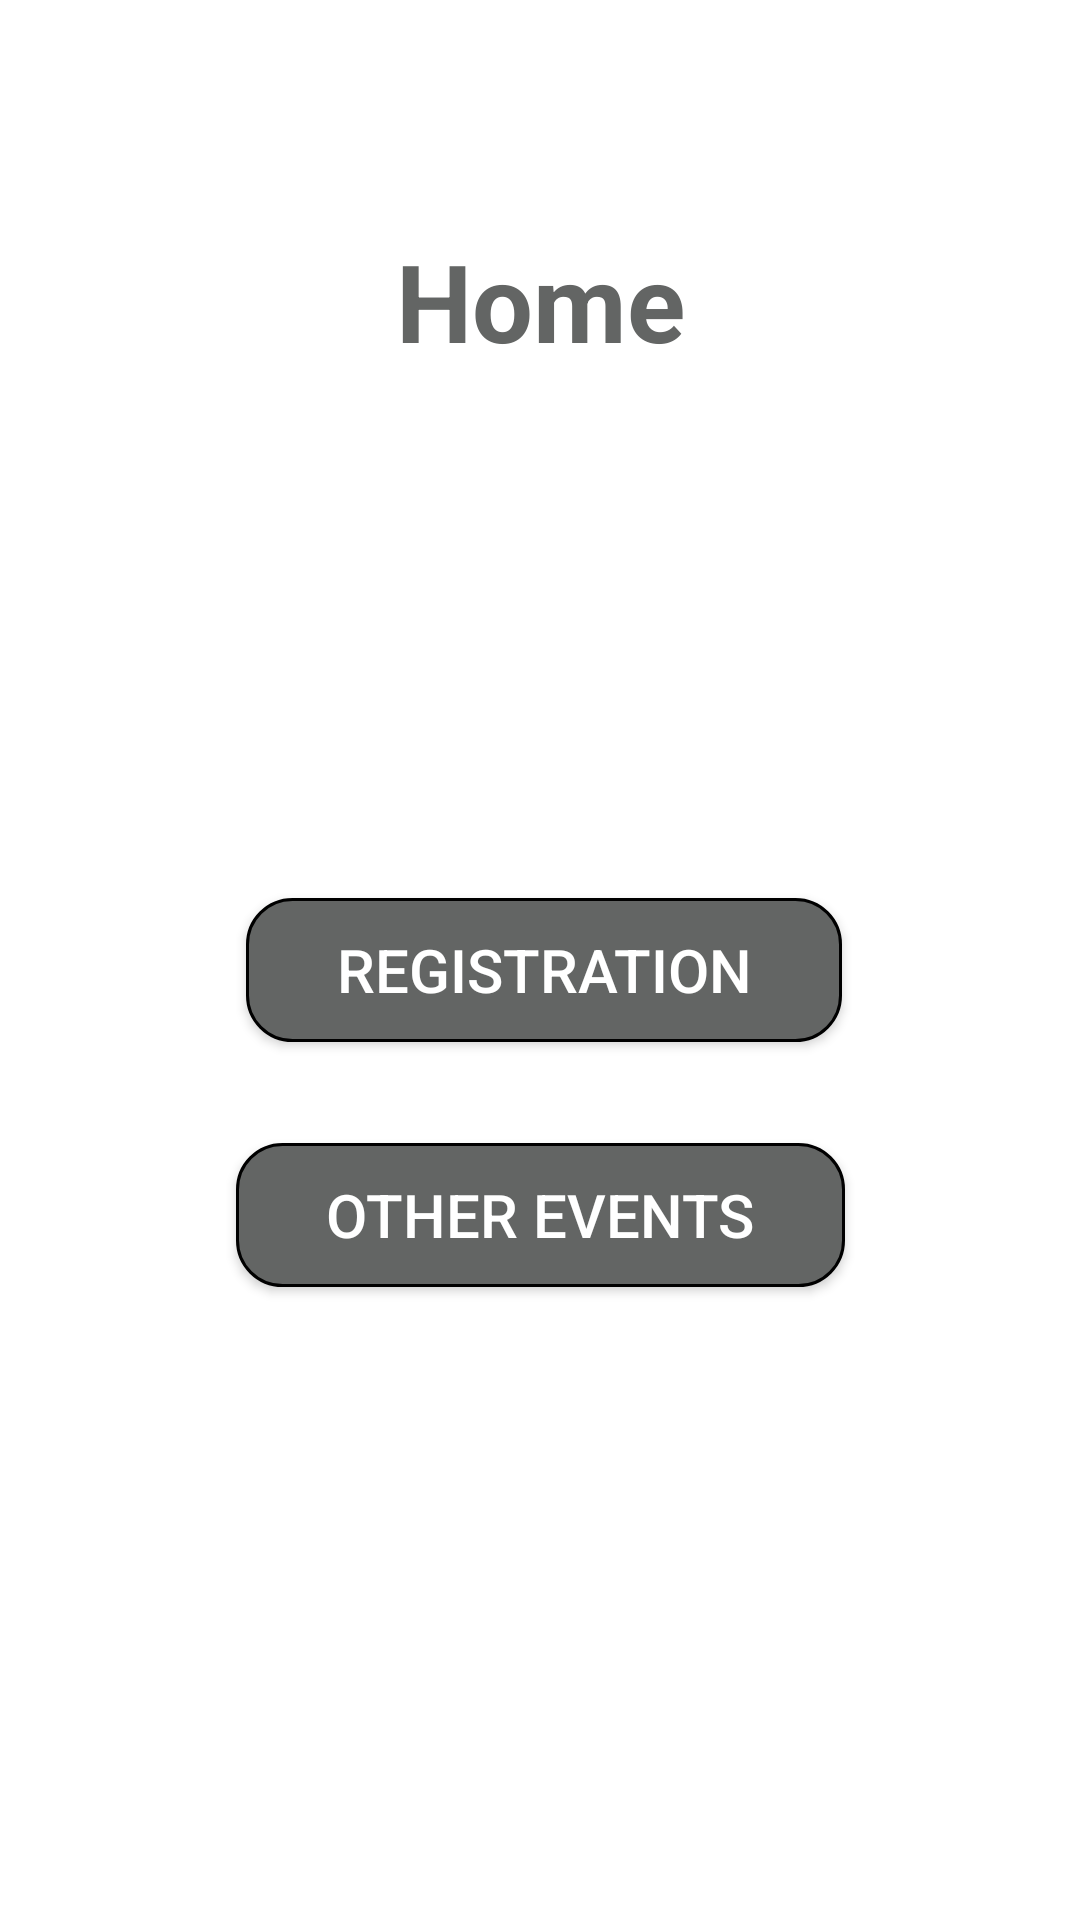

Reconstruct the res/layout file that produces this screen, plus the resources it refers to.
<!-- AndroidManifest.xml: application theme Theme.ACOCScanner -->
<!-- res/layout/fragment_home.xml -->
<?xml version="1.0" encoding="utf-8"?>
<layout xmlns:android="http://schemas.android.com/apk/res/android"
    xmlns:app="http://schemas.android.com/apk/res-auto"
    xmlns:tools="http://schemas.android.com/tools">

    <data>
        <variable
            name="homeViewModel"
            type="com.wst.acocscanner.home.HomeViewModel" />
    </data>
    <FrameLayout
        android:layout_width="match_parent"
        android:layout_height="match_parent"
        android:background="@color/white">
        <com.airbnb.lottie.LottieAnimationView
            android:id="@+id/loading_animation"
            android:layout_width="100dp"
            android:layout_height="100dp"
            android:layout_gravity="center"
            app:layout_constraintBottom_toBottomOf="parent"
            app:layout_constraintEnd_toEndOf="parent"
            app:layout_constraintStart_toStartOf="parent"
            app:layout_constraintTop_toTopOf="parent"
            app:lottie_autoPlay="true"
            app:lottie_loop="true"
            app:lottie_rawRes="@raw/loading"
            android:visibility="gone"
            />
        <FrameLayout
            android:id="@+id/contentLayout"
            android:layout_width="match_parent"
            android:layout_height="match_parent">
            <androidx.constraintlayout.widget.ConstraintLayout
                android:layout_width="match_parent"
                android:layout_height="match_parent"
                app:layout_constraintEnd_toEndOf="@+id/oe_home_btn"
                app:layout_constraintStart_toEndOf="@+id/oe_home_btn"
                tools:context=".home.HomeFragment">


                <TextView
                    android:id="@+id/title_3"
                    android:layout_width="wrap_content"
                    android:layout_height="wrap_content"
                    android:layout_marginTop="65dp"
                    android:layout_marginBottom="164dp"
                    android:gravity="center"
                    android:text="Home"
                    android:textColor="@color/textAsh"
                    android:textSize="36dp"
                    android:textStyle="bold"
                    app:layout_constraintBottom_toTopOf="@+id/reg_home_btn"
                    app:layout_constraintEnd_toEndOf="parent"
                    app:layout_constraintStart_toStartOf="parent"
                    app:layout_constraintTop_toTopOf="parent" />

                <androidx.appcompat.widget.AppCompatButton
                    android:id="@+id/reg_home_btn"
                    android:layout_width="wrap_content"
                    android:layout_height="wrap_content"
                    android:layout_marginEnd="1dp"
                    android:layout_marginBottom="23dp"
                    android:background="@drawable/custom_button"
                    android:paddingStart="30dp"
                    android:paddingEnd="30dp"
                    android:text="Registration"
                    android:textColor="@color/white"
                    android:onClick="@{() -> homeViewModel.regButtonPressed()}"
                    android:textSize="20dp"
                    app:layout_constraintBottom_toTopOf="@+id/oe_home_btn"
                    app:layout_constraintEnd_toEndOf="@+id/oe_home_btn"
                    app:layout_constraintTop_toBottomOf="@+id/title_3" />

                <androidx.appcompat.widget.AppCompatButton
                    android:id="@+id/oe_home_btn"
                    android:layout_width="wrap_content"
                    android:layout_height="wrap_content"
                    android:layout_marginBottom="124dp"
                    android:background="@drawable/custom_button"
                    android:paddingStart="30dp"
                    android:paddingEnd="30dp"
                    android:onClick="@{() -> homeViewModel.oeButtonPressed()}"
                    android:text="Other Events"
                    android:textColor="@color/white"
                    android:textSize="20dp"
                    app:layout_constraintBottom_toTopOf="@+id/imageView"
                    app:layout_constraintEnd_toEndOf="parent"
                    app:layout_constraintStart_toStartOf="parent"
                    app:layout_constraintTop_toBottomOf="@+id/reg_home_btn" />

                <ImageView
                    android:id="@+id/imageView"
                    android:layout_width="80dp"
                    android:layout_height="60dp"
                    android:layout_gravity="center"
                    android:layout_marginBottom="5dp"
                    android:src="@drawable/logo"
                    app:layout_constraintBottom_toBottomOf="parent"
                    app:layout_constraintEnd_toEndOf="parent"
                    app:layout_constraintStart_toStartOf="parent"
                    app:layout_constraintTop_toBottomOf="@+id/oe_home_btn" />
            </androidx.constraintlayout.widget.ConstraintLayout>
        </FrameLayout>

    </FrameLayout>


</layout>
<!-- resources referenced by this layout -->
<resources>
  <color name="textAsh">#636564</color>
  <color name="white">#FFFFFFFF</color>
  <!-- drawable custom_button (drawable) -->
  <?xml version="1.0" encoding="utf-8"?>
  <shape xmlns:android="http://schemas.android.com/apk/res/android"
      android:shape="rectangle">
      <solid android:color="@color/textAsh"/>
      <corners android:radius="15dp"/>
      <stroke android:color="@color/black"
          android:width="1dp"/>
  
  </shape>
  <style name="Theme.ACOCScanner" parent="Theme.MaterialComponents.DayNight.DarkActionBar">
          
          <item name="colorPrimary">@color/purple_500</item>
          <item name="colorPrimaryVariant">@color/purple_700</item>
          <item name="colorOnPrimary">@color/white</item>
          
          <item name="colorSecondary">@color/teal_200</item>
          <item name="colorSecondaryVariant">@color/teal_700</item>
          <item name="colorOnSecondary">@color/black</item>
          
          <item name="android:statusBarColor">?attr/colorPrimaryVariant</item>
          
      </style>
  <color name="black">#FF000000</color>
  <color name="purple_500">#FF6200EE</color>
  <color name="purple_700">#FF3700B3</color>
  <color name="teal_200">#FF03DAC5</color>
  <color name="teal_700">#FF018786</color>
</resources>
